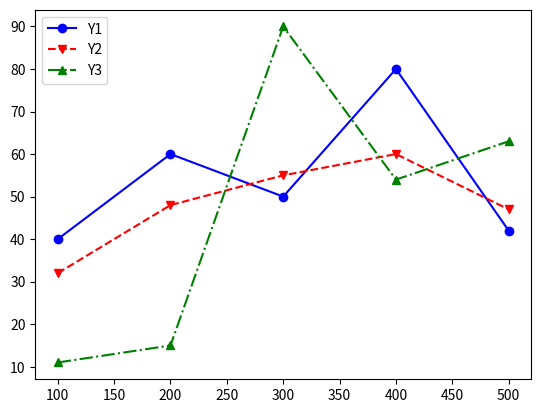

Python code for this plot:
import matplotlib.pyplot as plt
X = [100, 200, 300, 400, 500,]
Y1 = [40, 60, 50, 80, 42]
Y2 = [32, 48, 55, 60, 47]
Y3 = [11, 15,  90, 54, 63]
Y4 = [24, 78, 36, 85, 22]
plt.plot(X, Y1, marker="o", color="blue", linestyle = "-", label = "Y1")
plt.plot(X, Y2, marker="v", color="red", linestyle = "--", label = "Y2")
plt.plot(X, Y3, marker="^", color="green", linestyle = "-.", label = "Y3")
plt.legend(loc = "upper left")
plt.show()
